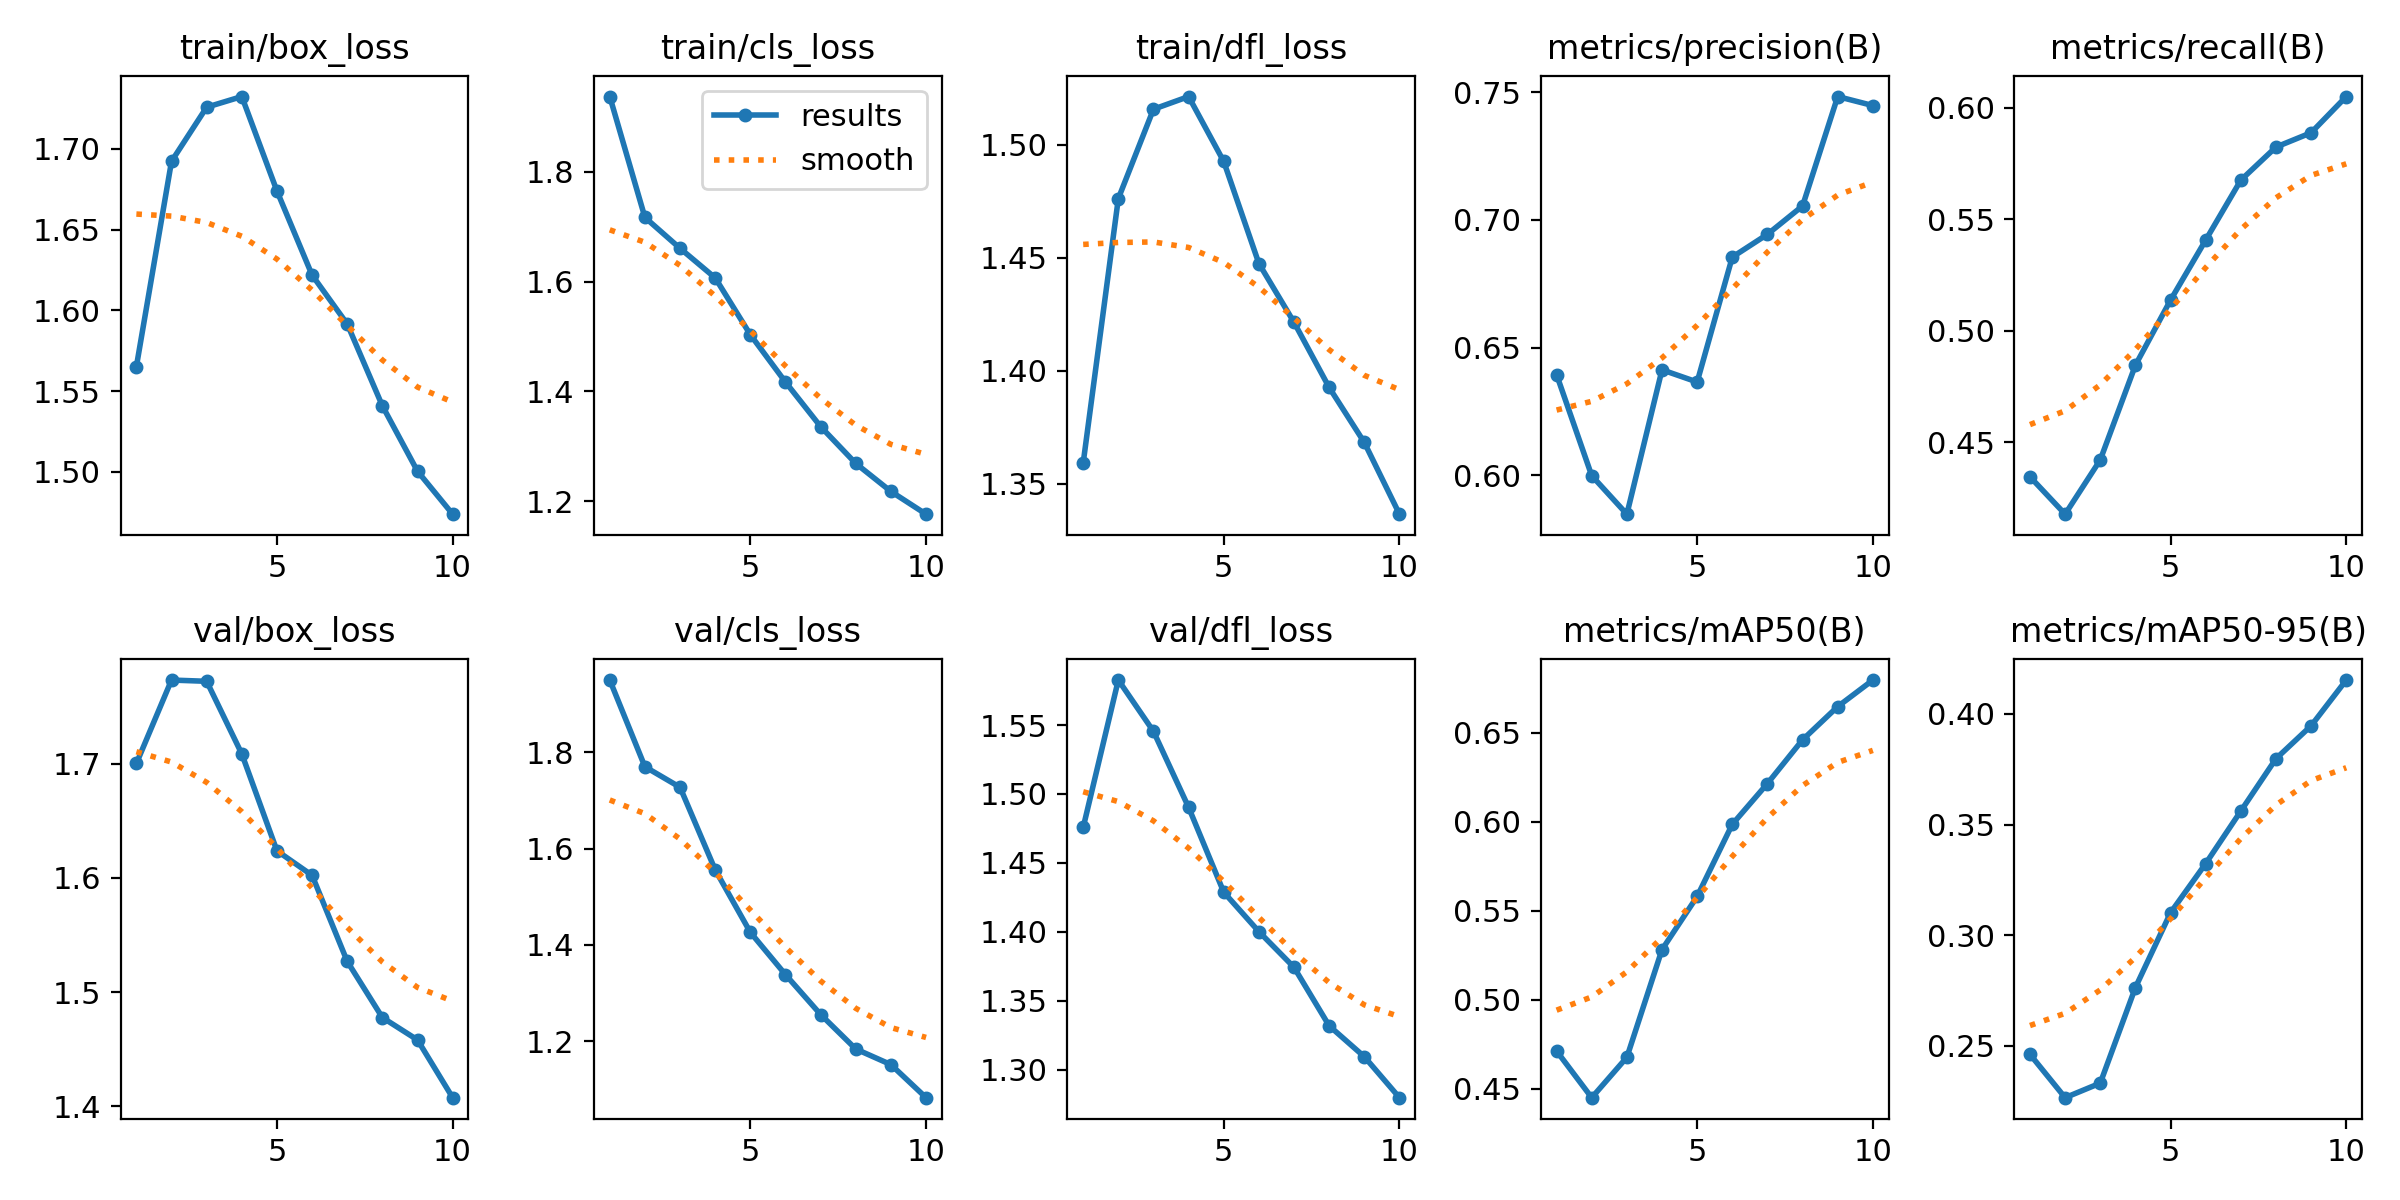

Values plotted in this chart, from the file beside it:
epoch, train/box_loss, train/cls_loss, train/dfl_loss, metrics/precision(B), metrics/recall(B), metrics/mAP50(B), metrics/mAP50-95(B), val/box_loss, val/cls_loss, val/dfl_loss, lr/pg0, lr/pg1, lr/pg2
1, 1.565, 1.937, 1.359, 0.6394, 0.4345, 0.4713, 0.246, 1.7, 1.95, 1.476, 0.0005517, 0.0005517, 0.0005517
2, 1.692, 1.717, 1.476, 0.5999, 0.4177, 0.4451, 0.2264, 1.773, 1.77, 1.583, 0.0009977, 0.0009977, 0.0009977
3, 1.726, 1.661, 1.516, 0.5848, 0.4421, 0.4677, 0.233, 1.772, 1.727, 1.545, 0.001334, 0.001334, 0.001334
4, 1.732, 1.607, 1.521, 0.6413, 0.4846, 0.5282, 0.2762, 1.709, 1.556, 1.49, 0.001172, 0.001172, 0.001172
5, 1.674, 1.503, 1.492, 0.6365, 0.5138, 0.558, 0.3101, 1.624, 1.426, 1.429, 0.001007, 0.001007, 0.001007
6, 1.622, 1.417, 1.447, 0.6855, 0.5407, 0.5985, 0.3323, 1.602, 1.338, 1.4, 0.0008418, 0.0008418, 0.0008418
7, 1.591, 1.336, 1.421, 0.6944, 0.5676, 0.6214, 0.3561, 1.527, 1.256, 1.374, 0.0006768, 0.0006768, 0.0006768
8, 1.541, 1.269, 1.393, 0.7055, 0.5824, 0.6459, 0.3798, 1.478, 1.184, 1.332, 0.0005118, 0.0005118, 0.0005118
9, 1.5, 1.218, 1.368, 0.7483, 0.5888, 0.6645, 0.3947, 1.458, 1.151, 1.31, 0.0003467, 0.0003467, 0.0003467
10, 1.474, 1.177, 1.337, 0.7448, 0.6051, 0.6794, 0.4153, 1.407, 1.083, 1.28, 0.0001817, 0.0001817, 0.0001817
